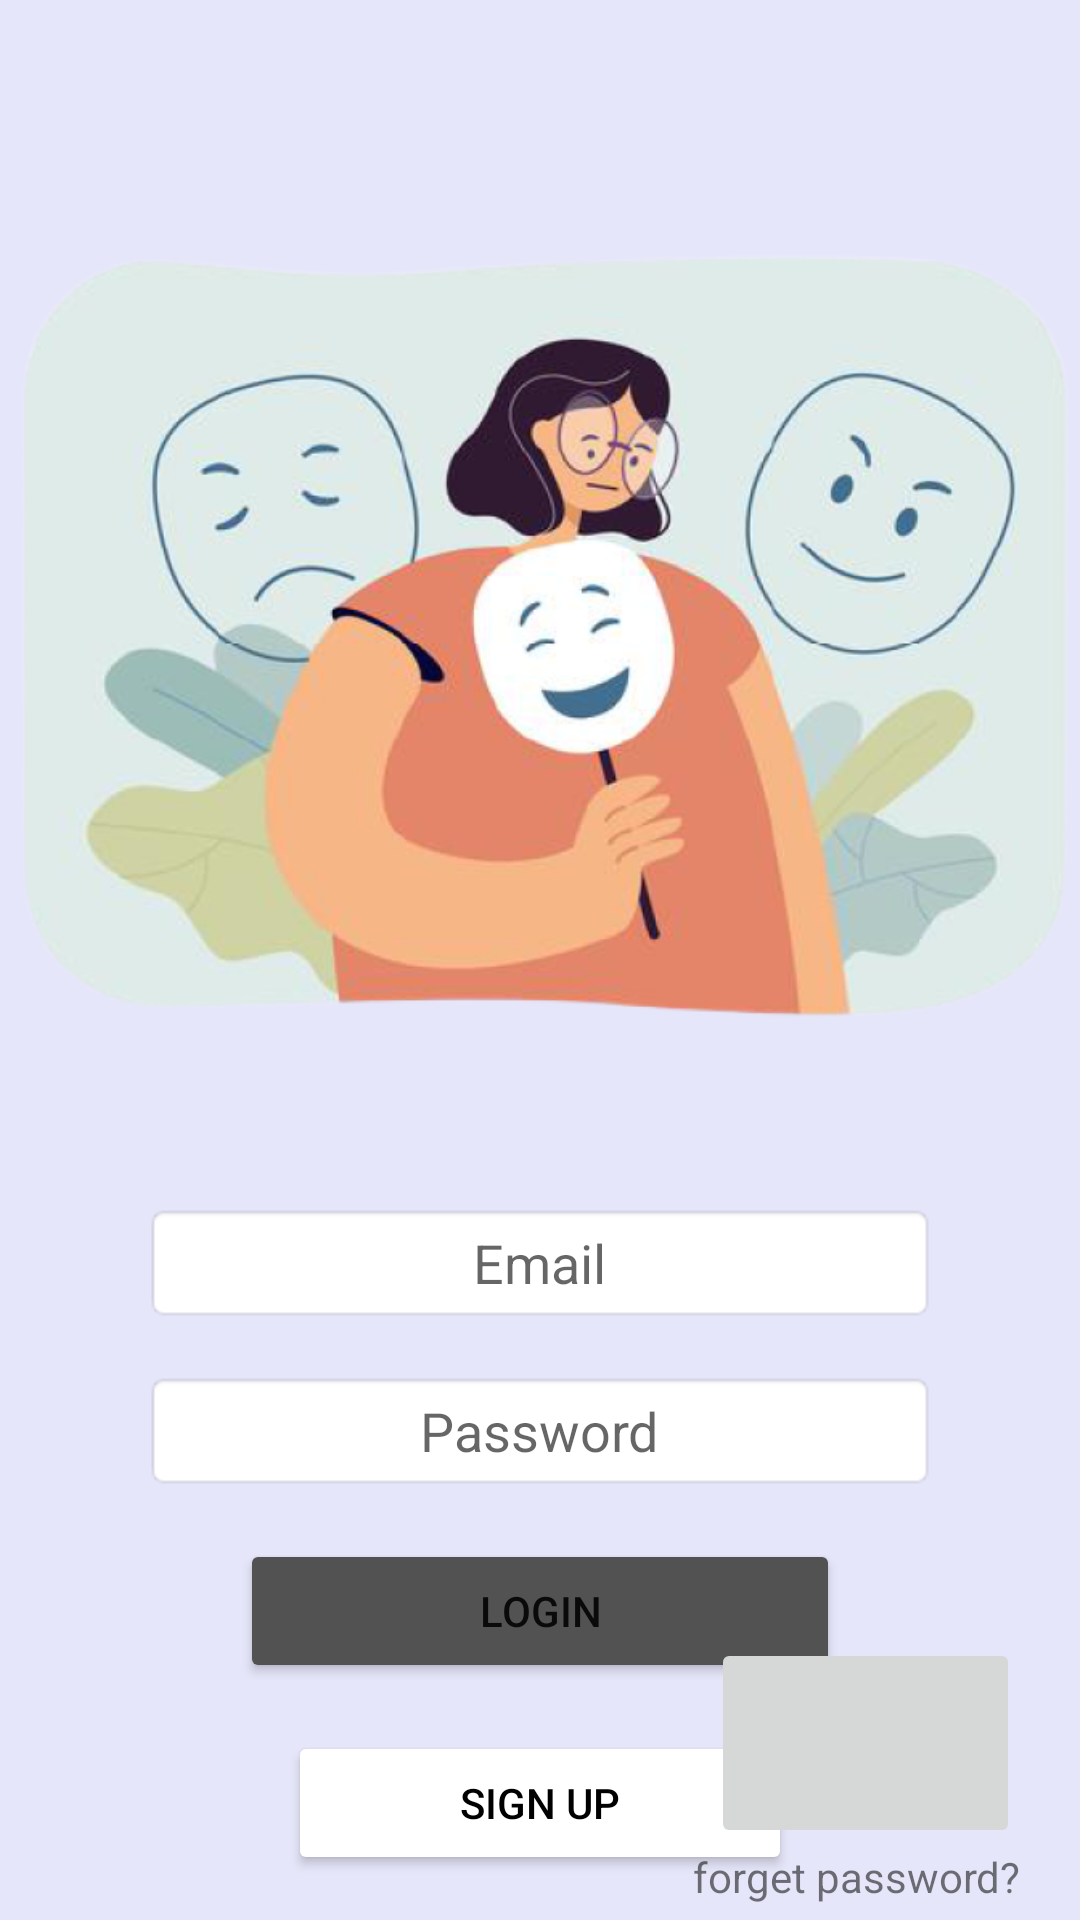

The Android layout XML behind this screen, and the referenced resources:
<!-- AndroidManifest.xml: application theme Theme.MoodTracker -->
<!-- res/layout/login_page.xml -->
<?xml version="1.0" encoding="utf-8"?>
<androidx.constraintlayout.widget.ConstraintLayout xmlns:android="http://schemas.android.com/apk/res/android"
    xmlns:app="http://schemas.android.com/apk/res-auto"
    xmlns:tools="http://schemas.android.com/tools"
    android:layout_width="match_parent"
    android:layout_height="match_parent"
    android:background="#E6E6FA">

    <ImageView
        android:id="@+id/imageView2"
        android:layout_width="419dp"
        android:layout_height="309dp"
        android:layout_marginTop="60dp"
        app:layout_constraintEnd_toEndOf="parent"
        app:layout_constraintStart_toStartOf="parent"
        app:layout_constraintTop_toTopOf="parent"
        app:srcCompat="@drawable/login" />

    <TextView
        android:id="@+id/textView4"
        android:layout_width="149dp"
        android:layout_height="24dp"
        android:text="forget password?"
        android:textAlignment="center"
        app:layout_constraintBottom_toBottomOf="parent"
        app:layout_constraintEnd_toEndOf="parent" />

    <LinearLayout
        android:layout_width="match_parent"
        android:layout_height="wrap_content"
        android:orientation="vertical"
        app:layout_constraintEnd_toEndOf="parent"
        app:layout_constraintStart_toStartOf="parent"
        app:layout_constraintTop_toBottomOf="@+id/imageView2">

        <EditText
            android:id="@+id/ETemail"
            android:layout_width="match_parent"
            android:layout_height="40dp"
            android:layout_marginLeft="48dp"
            android:layout_marginTop="32dp"
            android:layout_marginRight="48dp"
            android:background="@android:drawable/editbox_background"
            android:ems="10"
            android:inputType="textEmailAddress"
            android:hint="Email"
            android:textAlignment="center" />

        <EditText
            android:id="@+id/ETpassword"
            android:layout_width="match_parent"
            android:layout_height="40dp"
            android:layout_marginLeft="48dp"
            android:layout_marginTop="16dp"
            android:layout_marginRight="48dp"
            android:background="@android:drawable/editbox_background"
            android:ems="10"
            android:inputType="textPassword"
            android:hint="Password"
            android:textAlignment="center" />

        <Button
            android:id="@+id/login"
            android:layout_width="match_parent"
            android:layout_height="wrap_content"
            android:layout_marginLeft="80dp"
            android:layout_marginTop="16dp"
            android:layout_marginRight="80dp"
            android:backgroundTint="#525252"
            android:text="login"
            app:cornerRadius="8dp" />

        <Button
            android:id="@+id/sign"
            android:layout_width="match_parent"
            android:layout_height="wrap_content"
            android:layout_marginLeft="96dp"
            android:layout_marginTop="16dp"
            android:layout_marginRight="96dp"
            android:backgroundTint="#FFFFFF"
            android:text="sign up"
            android:textColor="#000000"
            app:cornerRadius="8dp" />

    </LinearLayout>

    <ImageButton
        android:id="@+id/imageButton"
        android:layout_width="103dp"
        android:layout_height="70dp"
        app:layout_constraintBottom_toTopOf="@+id/textView4"
        android:layout_marginRight="20dp"
        android:scaleType="fitCenter"
        app:layout_constraintEnd_toEndOf="parent"
        app:srcCompat="@drawable/forget" />
</androidx.constraintlayout.widget.ConstraintLayout>
<!-- resources referenced by this layout -->
<resources>
  <!-- drawable login: png bitmap (drawable, 344321 bytes) -->
  <style name="Theme.MoodTracker" parent="Theme.MaterialComponents.DayNight.DarkActionBar">
          
          <item name="colorPrimary">@color/purple_500</item>
          <item name="colorPrimaryVariant">@color/purple_700</item>
          <item name="colorOnPrimary">@color/background_color</item>
          
          <item name="colorSecondary">@color/background_color</item>
          <item name="colorSecondaryVariant">@color/background_color</item>
          <item name="colorOnSecondary">@color/background_color</item>
          
          <item name="android:statusBarColor" tools:targetApi="l">?attr/colorPrimaryVariant</item>
          
      </style>
  <color name="purple_500">#FF6200EE</color>
  <color name="purple_700">#FF3700B3</color>
  <color name="background_color">#E6E6FA</color>
</resources>
